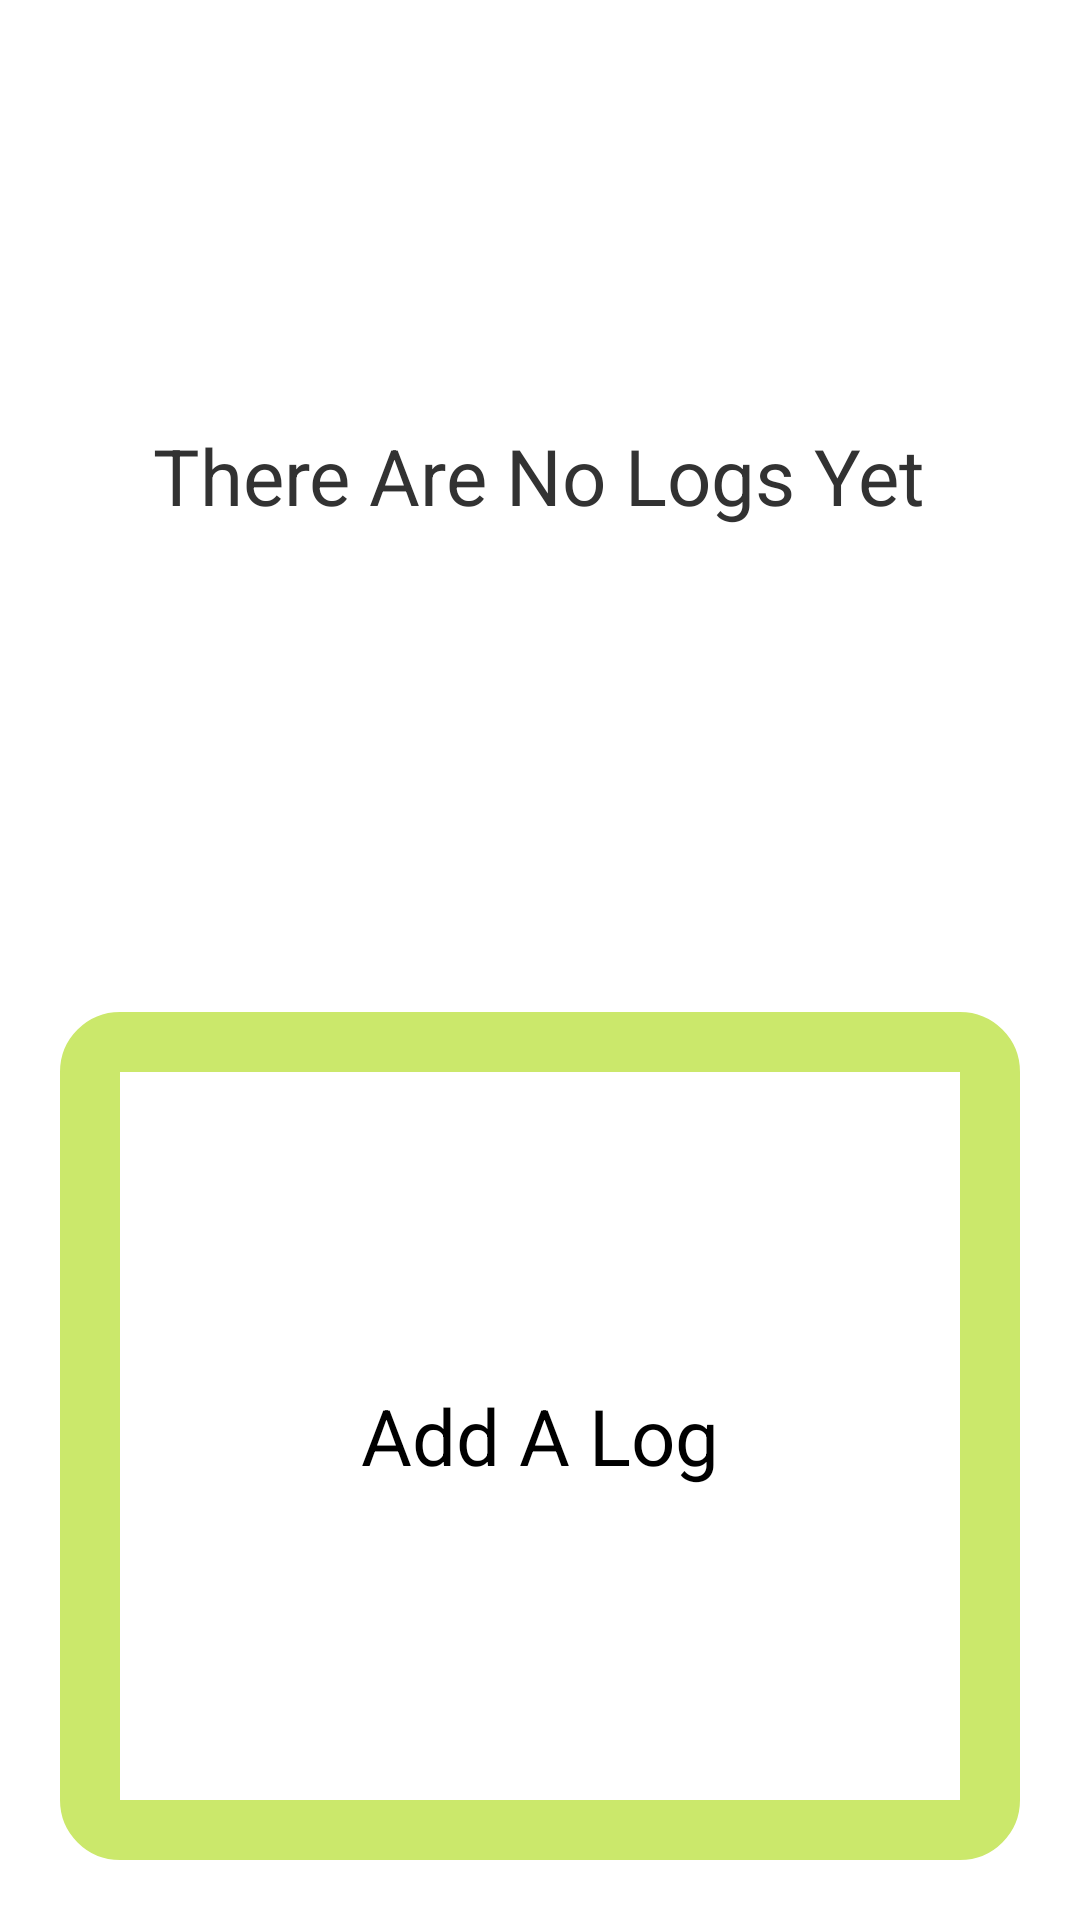

The Android layout XML behind this screen, and the referenced resources:
<!-- AndroidManifest.xml: application theme AppTheme -->
<!-- res/layout/activity_empty_wolog_list.xml -->
<?xml version="1.0" encoding="utf-8"?>
<LinearLayout xmlns:android="http://schemas.android.com/apk/res/android"
    android:orientation="vertical" android:layout_width="match_parent"
    android:layout_height="match_parent">

    <TextView
        android:layout_width="wrap_content"
        android:layout_height="wrap_content"
        android:layout_weight="1"
        android:textSize="@dimen/category_btn_font_size"
        android:text="There Are No Logs Yet"
        android:id="@+id/textView"
        android:layout_gravity="center_horizontal"
        android:gravity="fill_vertical" />

    <Button
        android:layout_height="0dp"
        android:layout_weight="1"
        android:layout_width="fill_parent"
        android:layout_margin="@dimen/category_btn_margin_size"
        android:background="@drawable/btn_green_border"
        android:textSize="@dimen/category_btn_font_size"
        android:text="Add A Log"
        android:id="@+id/button"
        android:layout_gravity="center_horizontal" />
</LinearLayout>
<!-- resources referenced by this layout -->
<resources>
  <dimen name="category_btn_font_size">26sp</dimen>
  <dimen name="category_btn_margin_size">20dp</dimen>
  <!-- drawable btn_green_border (drawable-hdpi) -->
  <?xml version="1.0" encoding="utf-8"?>
  <shape xmlns:android="http://schemas.android.com/apk/res/android"
      android:shape="rectangle">
      <corners android:radius="@dimen/category_btn_corner_radius" />
      <stroke android:width="@dimen/category_btn_border_size" android:color="#CBE86B" />
  
  </shape>
  <style name="AppTheme" parent="android:Theme.Holo.Light.DarkActionBar">
              <item name="android:homeAsUpIndicator">@drawable/ic_action_back</item>
      </style>
  <dimen name="category_btn_corner_radius">10dp</dimen>
  <dimen name="category_btn_border_size">20dp</dimen>
</resources>
